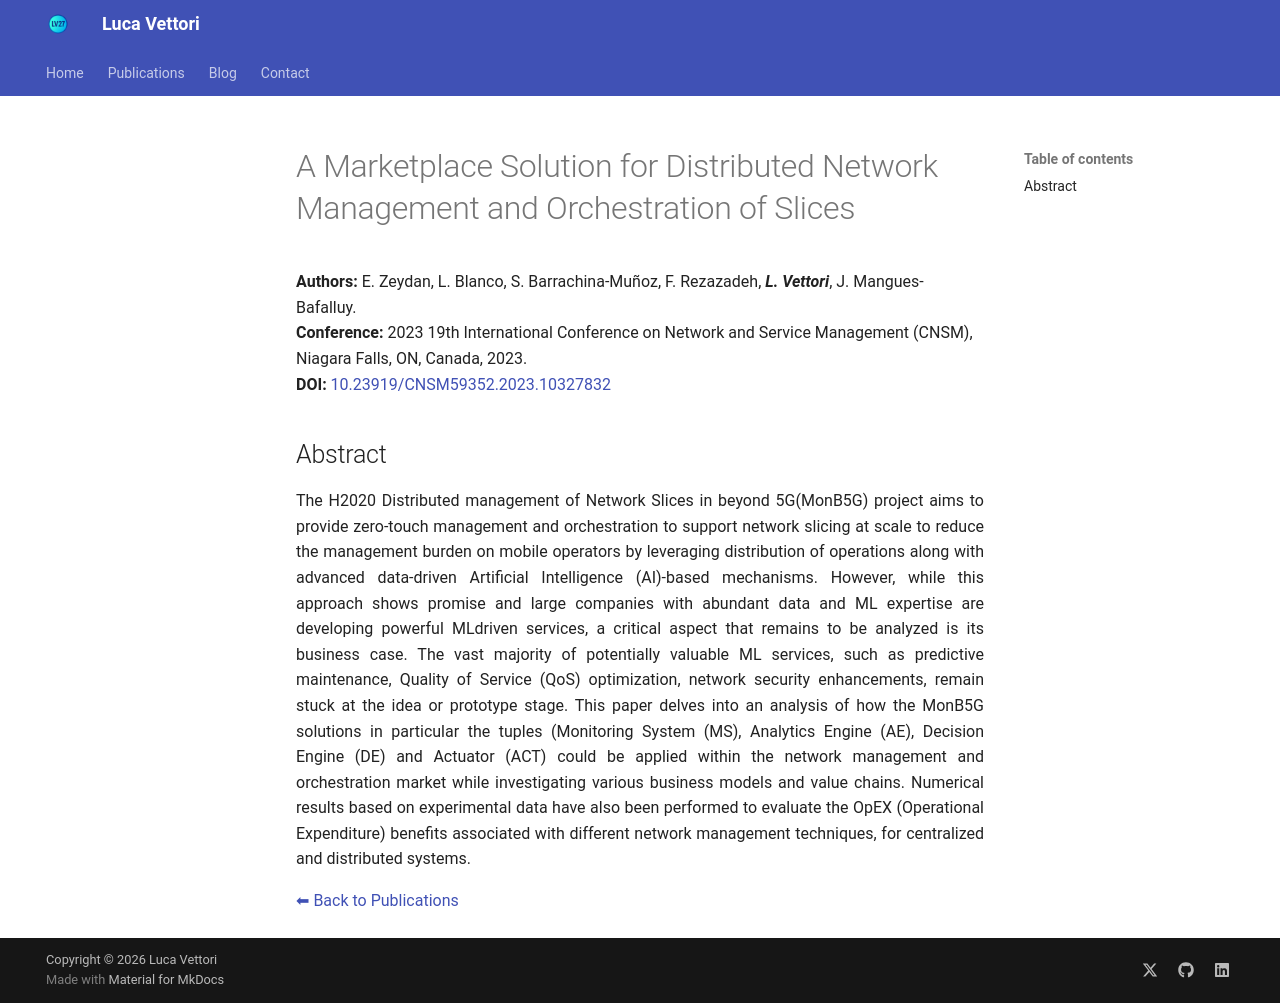

repository: LucaV27/LucaV27.github.io · page: publications/2023_AnServApp_Zeydan/index.html · generator: mkdocs

# A Marketplace Solution for Distributed Network Management and Orchestration of Slices


**Authors:** E. Zeydan, L. Blanco, S. Barrachina-Muñoz, F. Rezazadeh, _**L. Vettori**_, J. Mangues-Bafalluy.  
**Conference:** 2023 19th International Conference on Network and Service Management (CNSM), Niagara Falls, ON, Canada, 2023.  
**DOI:** <a href="https://doi.org/10.23919/CNSM59352.2023.10327832" target="_blank" rel="noopener noreferrer">10.23919/CNSM59352.2023.10327832</a>

## Abstract

The H2020 Distributed management of Network Slices in beyond 5G(MonB5G) project aims to provide zero-touch management and orchestration to support network slicing at scale to reduce the management burden on mobile operators by leveraging distribution of operations along with advanced data-driven Artificial Intelligence (AI)-based mechanisms. However, while this approach shows promise and large companies with abundant data and ML expertise are developing powerful MLdriven services, a critical aspect that remains to be analyzed is its business case. The vast majority of potentially valuable ML services, such as predictive maintenance, Quality of Service (QoS) optimization, network security enhancements, remain stuck at the idea or prototype stage. This paper delves into an analysis of how the MonB5G solutions in particular the tuples (Monitoring System (MS), Analytics Engine (AE), Decision Engine (DE) and Actuator (ACT) could be applied within the network management and orchestration market while investigating various business models and value chains. Numerical results based on experimental data have also been performed to evaluate the OpEX (Operational Expenditure) benefits associated with different network management techniques, for centralized and distributed systems.
{ style="text-align: justify" }

[⬅ Back to Publications](index_conferences.md)
